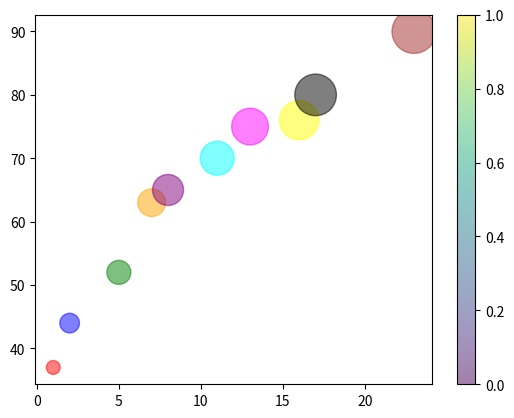

Write the Python code that produced this figure.
print("Data Visualization with Matplotlib")
import numpy as np
import pandas as pd
import matplotlib.pyplot as plt
x = np.array([1, 2, 5, 7, 8, 11, 13, 16, 17, 23])
y = np.array([37, 44, 52, 63, 65, 70, 75, 76, 80, 90])
#plt.plot(x,y, color="blue", marker="x", linestyle="--")
#plt.title("Line Graph")

colors = ["red", "blue", "green", "orange", "purple", "cyan", "magenta", "yellow", "black", "brown"]
sizes = [100, 200, 300, 400, 500, 600, 700, 800, 900, 1000]
plt.scatter(x,y, c=colors, marker="o", s=sizes, alpha=0.5, cmap = "viridis")
plt.colorbar()
plt.show()
